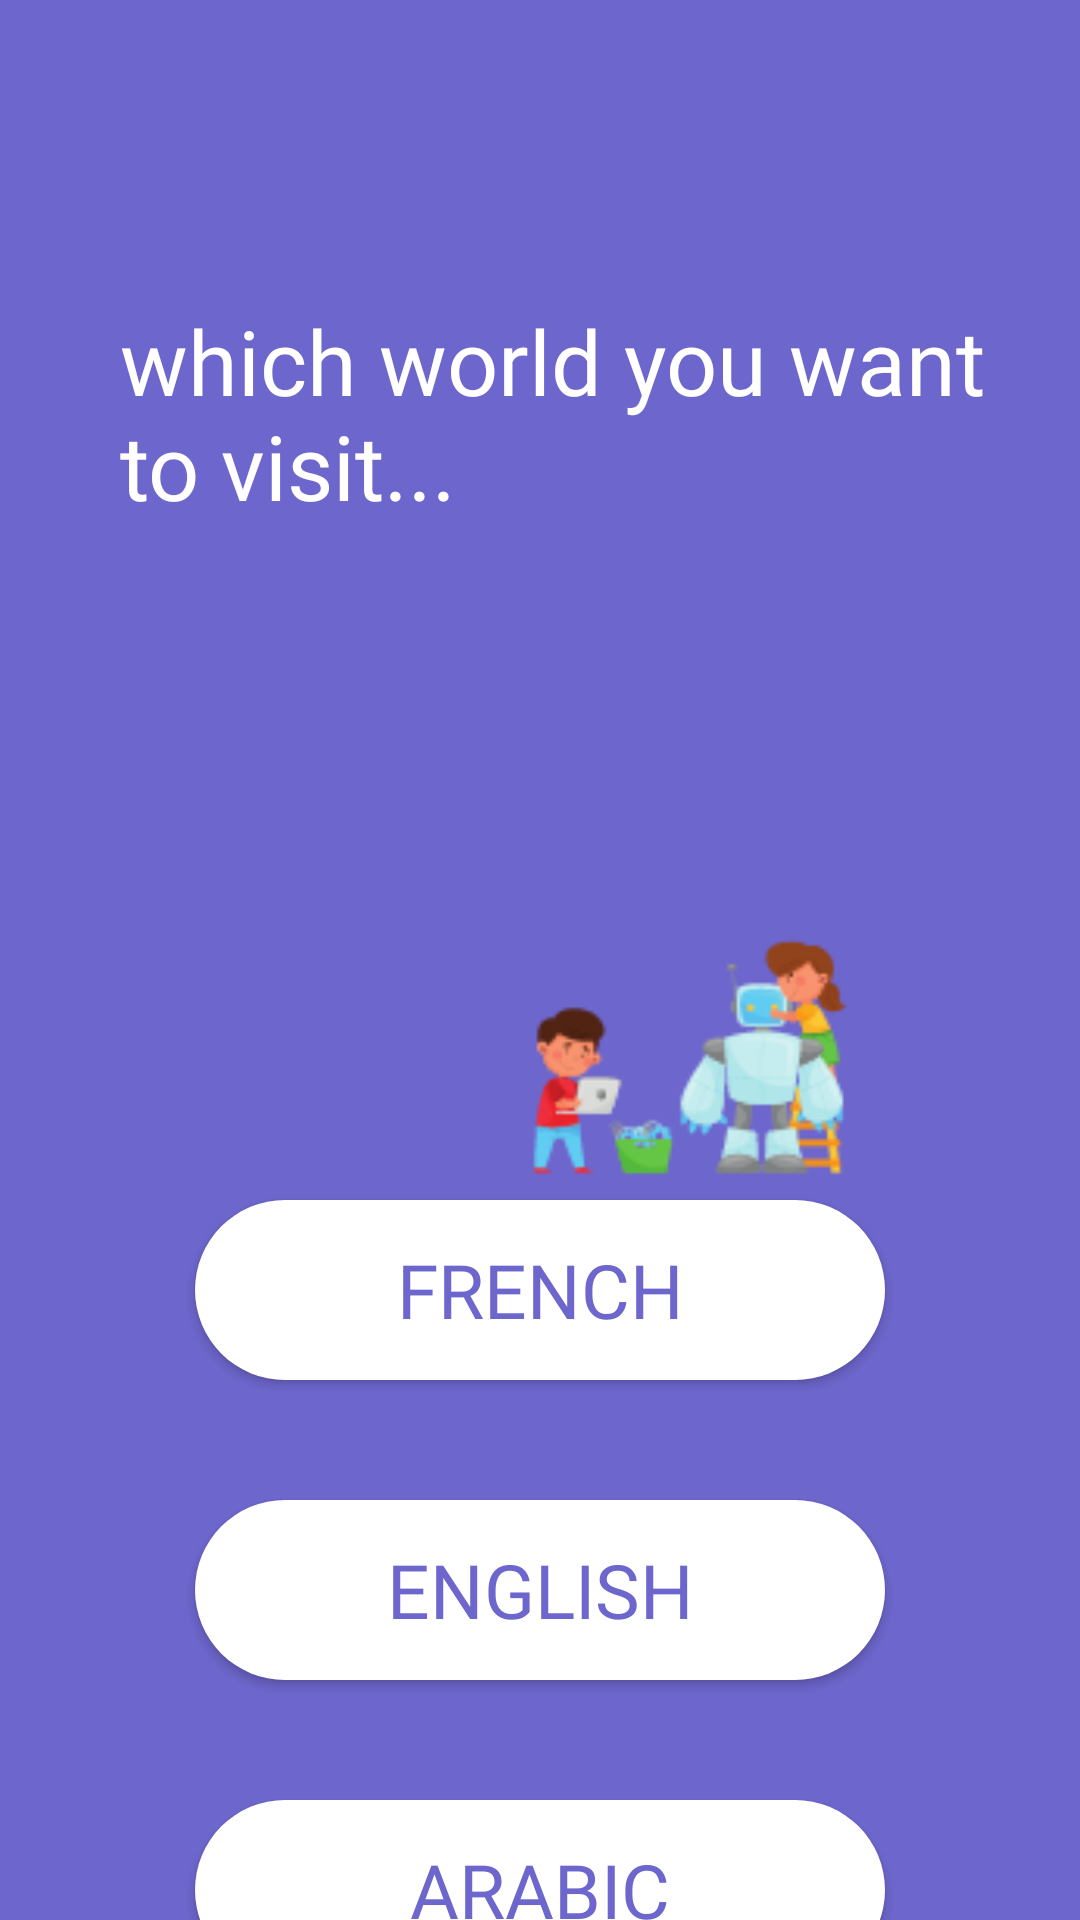

Reconstruct the res/layout file that produces this screen, plus the resources it refers to.
<!-- AndroidManifest.xml: application theme AppTheme -->
<!-- res/layout/start_activity.xml -->
<?xml version="1.0" encoding="utf-8"?>
<RelativeLayout xmlns:android="http://schemas.android.com/apk/res/android"
    xmlns:app="http://schemas.android.com/apk/res-auto"
    xmlns:tools="http://schemas.android.com/tools"
    android:layout_width="match_parent"
    android:layout_height="match_parent"
    tools:context="com.example.acer.myapplication.startActivity"
    android:background="#6D66CC">

    <Button
        android:id="@+id/button2"
        android:layout_width="260dp"
        android:layout_height="60dp"
        android:layout_marginLeft="80dp"
        android:layout_centerHorizontal="true"
        android:layout_marginTop="500dp"
        android:layout_marginRight="50dp"
        android:layout_marginBottom="551dp"
        android:background="@layout/custom_button"
        android:fontFamily="@font/baloo_thambi"
        android:text="ENGLISH"
        android:textColor="#6D66CC"
        android:textSize="25dp" />

    <Button
        android:id="@+id/button1"
        android:layout_width="260dp"
        android:layout_height="60dp"
        android:layout_marginLeft="80dp"
        android:layout_centerHorizontal="true"
        android:layout_marginTop="600dp"
        android:layout_marginRight="50dp"
        android:layout_marginBottom="551dp"
        android:background="@layout/custom_button"
        android:fontFamily="@font/baloo_thambi"
        android:text="ARABIC"
        android:textColor="#6D66CC"
        android:textSize="25dp" />

    <Button
        android:id="@+id/button3"
        android:layout_width="260dp"
        android:layout_height="60dp"
        android:layout_marginLeft="80dp"
        android:layout_marginTop="400dp"
        android:layout_marginRight="50dp"
        android:layout_marginBottom="551dp"
        android:background="@layout/custom_button"
        android:fontFamily="@font/baloo_thambi"
        android:layout_centerHorizontal="true"
        android:text="FRENCH"
        android:textColor="#6D66CC"
        android:textSize="25dp" />
    <TextView
        android:layout_width="wrap_content"
        android:layout_height="wrap_content"
        android:id="@+id/TVSC"
        android:layout_alignParentBottom="true"
        android:layout_centerHorizontal="true"
        android:visibility="gone"
        android:text="Score"
        android:textSize="30sp"/>

    <TextView
        android:layout_width="match_parent"
        android:layout_height="120dp"
        android:layout_marginLeft="40dp"
        android:layout_marginTop="100dp"
        android:fontFamily="@font/baloo_thambi"
        android:text="which world you want to visit..."
        android:textColor="#FFFFFF"
        android:textSize="30dp"
        app:layout_constraintBottom_toBottomOf="parent"
        app:layout_constraintEnd_toEndOf="parent"
        app:layout_constraintHorizontal_bias="0.66"
        app:layout_constraintStart_toStartOf="parent"
        app:layout_constraintTop_toTopOf="parent"
        app:layout_constraintVertical_bias="0.247" />


    <ImageView
        android:id="@+id/imageView2"
        android:layout_width="356dp"
        android:layout_marginLeft="100dp"
        android:layout_marginTop="99dp"
        android:layout_height="526dp"
        android:src="@drawable/logo2" />


</RelativeLayout>
<!-- res/layout/custom_button.xml (included above) -->
<?xml version="1.0" encoding="utf-8"?>
<shape xmlns:android="http://schemas.android.com/apk/res/android">
<solid android:color="#fff" />
    <corners

        android:topRightRadius="65dp"
        android:topLeftRadius="65dp"
        android:bottomLeftRadius="65dp"
        android:bottomRightRadius="65dp"

        />
</shape>
<!-- resources referenced by this layout -->
<resources>
  <!-- drawable logo2: png bitmap (drawable, 6148 bytes) -->
</resources>
